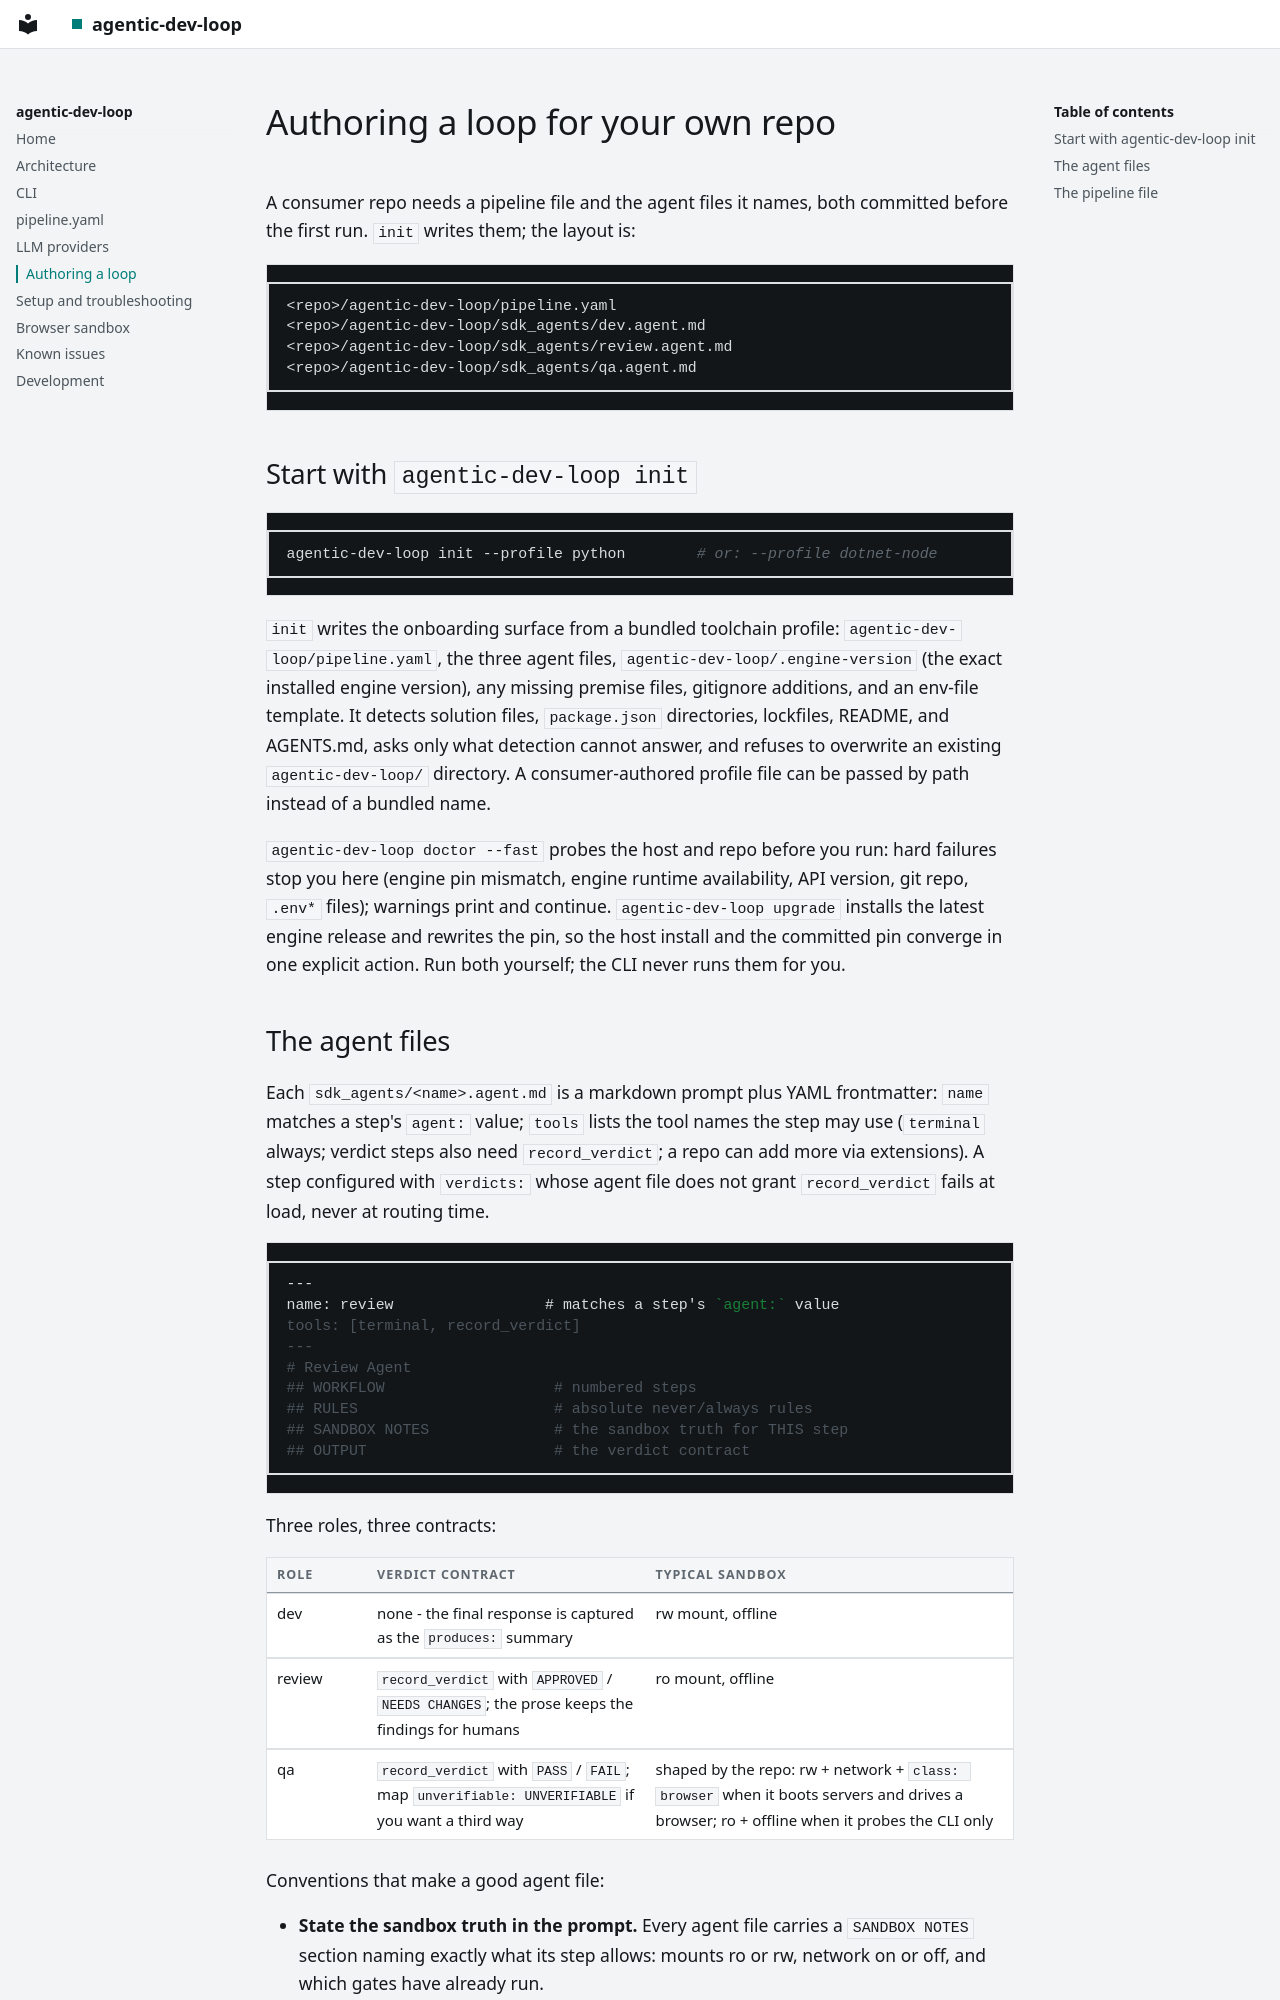

repository: lukedawilson/agentic-dev-loop · page: authoring/index.html · generator: mkdocs

# Authoring a loop for your own repo

A consumer repo needs a pipeline file and the agent files it names, both
committed before the first run. `init` writes them; the layout is:

```
<repo>/agentic-dev-loop/pipeline.yaml
<repo>/agentic-dev-loop/sdk_agents/dev.agent.md
<repo>/agentic-dev-loop/sdk_agents/review.agent.md
<repo>/agentic-dev-loop/sdk_agents/qa.agent.md
```

## Start with `agentic-dev-loop init`

```bash
agentic-dev-loop init --profile python        # or: --profile dotnet-node
```

`init` writes the onboarding surface from a bundled toolchain profile:
`agentic-dev-loop/pipeline.yaml`, the three agent files,
`agentic-dev-loop/.engine-version` (the exact installed engine version), any
missing premise files, gitignore additions, and an env-file template. It
detects solution files, `package.json` directories, lockfiles, README, and
AGENTS.md, asks only what detection cannot answer, and refuses to overwrite
an existing `agentic-dev-loop/` directory. A consumer-authored profile file
can be passed by path instead of a bundled name.

`agentic-dev-loop doctor --fast` probes the host and repo before you run:
hard failures stop you here (engine pin mismatch, engine runtime
availability, API version, git repo, `.env*` files); warnings print and
continue. `agentic-dev-loop upgrade` installs the latest engine release and
rewrites the pin, so the host install and the committed pin converge in one
explicit action. Run both yourself; the CLI never runs them for you.
